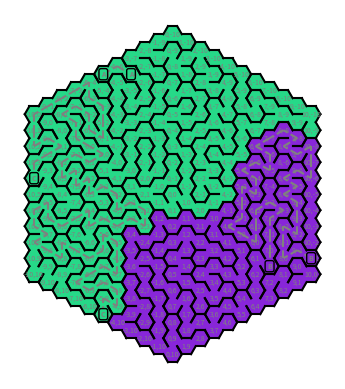

Write the Python code that produced this figure.
from dataclasses import dataclass, field
from typing import List, Dict, Optional, Tuple
from collections.abc import Generator
import matplotlib.pyplot as plt
import numpy as np
import random
import argparse

# Hexagonal directions
HEX_DIRECTIONS = [
    (+1, 0), (+1, -1), (0, -1), (-1, 0), (-1, +1), (0, +1)
]

# Colors for sides
SIDE_COLORS = ['Blue', 'Green', 'Orange', 'Purple', 'Pink', 'Yellow'] 

# Spacing between hexagons
SPACING = 1


@dataclass
class Cell:
    """
    Represents a single hexagonal cell in a maze.
    
    Attributes:
        walls (List[bool]): A list of six boolean values indicating the presence of walls.
        visited (bool): Indicates whether the cell has been visited.
        set (Optional[str]): An optional identifier to group cells.
    """
    walls: List[bool] = field(default_factory=lambda: [True] * 6)
    visited: bool = False
    set: Optional[str] = None


def initialize_hexagon_grid(size: int) -> Dict[tuple, Cell]:
    """
    Create a hexagonal grid of cells.

    Args:
    - size: An integer defining the radius of the hexagon grid.

    Returns:
    - A dictionary where each key is a tuple representing the coordinates (q, r) of a cell in the hexagonal grid,
      and each value is an instance of the Cell class.
    """
    grid = {}
    for q in range(-size, size + 1):
        r1 = max(-size, -q - size)
        r2 = min(size, -q + size)
        for r in range(r1, r2 + 1):
            grid[(q, r)] = Cell()
    return grid


def is_valid_move(q: int, r: int, grid: Dict[tuple, Cell]) -> bool:
    """
    Check if a move to a specified cell in a hexagonal grid is valid based on the cell's presence in the grid and its visited status.

    Args:
        q (int): The q-coordinate of the cell in the hexagonal grid.
        r (int): The r-coordinate of the cell in the hexagonal grid.
        grid (Dict[tuple, Cell]): A dictionary representing the hexagonal grid where keys are coordinate tuples (q, r) and values are Cell instances.

    Returns:
        bool: True if the move to the cell is valid, False otherwise.
    """
    return (q, r) in grid and not grid[(q, r)].visited


def generate_maze(grid: Dict[Tuple[int, int], Cell], start_q: int, start_r: int, current_set_index: int) -> Generator[None, None, None]:
    """
    Generate a maze on a hexagonal grid using depth-first search algorithm.

    Args:
    - grid: A dictionary representing the hexagonal grid.
    - start_q: The q-coordinate of the starting cell.
    - start_r: The r-coordinate of the starting cell.
    - current_set_index: An identifier for the current path or set in the maze.

    Yields:
    - None
    """
    stack = [(start_q, start_r)]
    grid[(start_q, start_r)].visited = True
    grid[(start_q, start_r)].set = current_set_index

    while stack:
        q, r = stack[-1]
        neighbors = []
        added = False

        for i, (dq, dr) in enumerate(HEX_DIRECTIONS):
            nq, nr = q + dq, r + dr
            if is_valid_move(nq, nr, grid):
                neighbors.append((nq, nr, i))

        if neighbors:
            nq, nr, direction = random.choice(neighbors)

            # Proceed with valid neighbor and update the walls and visited set
            grid[(nq, nr)].visited = True
            stack.append((nq, nr))
            grid[(q, r)].walls[direction] = False
            grid[(nq, nr)].walls[(direction + 3) % 6] = False  # Opposite wall
            grid[(nq, nr)].set = current_set_index
            added = True
        else:
            stack.pop()
        if added:
            yield


def get_random_border_point(grid, exclude_points=None, current_set=None):
    if not exclude_points:
        exclude_points = []
    border_points = [point for point in grid if
                     len([True for dq, dr in HEX_DIRECTIONS if (point[0] + dq, point[1] + dr) not in grid]) > 0]
    point = None
    wrong_set = True
    while not point or point in exclude_points or wrong_set:
        point = random.choice(border_points)
        if current_set is None:
            wrong_set = False
        else:
            wrong_set = (grid[(point[0], point[1])].set != current_set)
    return point


def get_random_point_in_set(grid, exclude_points=None, current_set=None):
    if not exclude_points:
        exclude_points = []
    points_in_set = [point for point in grid if grid[point].set == current_set and point not in exclude_points]
    return random.choice(points_in_set) if points_in_set else None


def create_intertwined_mazes(size, num_mazes, seed=None):
    if seed is not None:
        random.seed(seed)

    grid = initialize_hexagon_grid(size)

    # Define random starting points on the border of the maze
    starts = []
    for _ in range(num_mazes):
        start = get_random_border_point(grid, exclude_points=starts)
        starts.append(start)

    # Initialize maze generators
    mazes = [generate_maze(grid, start[0], start[1], i) for i, start in enumerate(starts)]

    # Alternate steps between the mazes
    while mazes:
        for i, maze in enumerate(mazes[:]):
            try:
                next(maze)
            except StopIteration:
                mazes.remove(maze)

    # Define random exit points within the sets, excluding start points
    exits = []
    for i in range(num_mazes):
        exit_point = get_random_point_in_set(grid, exclude_points=[starts[i]], current_set=i)
        exits.append(exit_point)

    return grid, starts, exits


def hsl_to_rgb(hue, saturation, lightness):
    c = (1 - abs(2 * lightness - 1)) * saturation
    x = c * (1 - abs((hue / 60) % 2 - 1))
    m = lightness - c / 2

    if 0 <= hue < 60:
        red, green, blue = c, x, 0
    elif 60 <= hue < 120:
        red, green, blue = x, c, 0
    elif 120 <= hue < 180:
        red, green, blue = 0, c, x
    elif 180 <= hue < 240:
        red, green, blue = 0, x, c
    elif 240 <= hue < 300:
        red, green, blue = x, 0, c
    else:
        red, green, blue = c, 0, x

    red = (red + m)
    green = (green + m)
    blue = (blue + m)
    return red, green, blue


def get_complementary_colors(seed: int, num_colors: int) -> List[Tuple[int, int, int]]:
    """
    Generates a list of RGB color values that are evenly spaced around the color wheel.

    Args:
        seed (int): An integer to initialize the random number generator for reproducibility.
        num_colors (int): The number of complementary colors to generate.

    Returns:
        List[Tuple[int, int, int]]: A list of RGB color tuples, each representing a complementary color.
    """
    random.seed(seed)
    hue = random.randint(0, 360)
    saturation, lightness = 0.7, 0.5
    colors = []
    
    for i in range(num_colors):
        hue = (hue + (i * (360 // num_colors))) % 360
        colors.append(hsl_to_rgb(hue, saturation, lightness))
    
    return colors


def draw_hex(ax, q, r, x_center, y_center, size, fill_color=None):
    angles = np.linspace(0, 2 * np.pi, 7)
    x_hex = x_center + size * np.cos(angles) * (1/SPACING)
    y_hex = y_center + size * np.sin(angles) * (1/SPACING)
    if SPACING > 1:
        ax.plot(x_hex, y_hex, color='lightgray') # noqa -> Color Name is spelled that way
    if fill_color:
        ax.fill(x_hex, y_hex, color=fill_color)
    ax.text(x_center, y_center, f'{q},{r}', color='gray', ha='center', va='center', fontsize=5)


def plot_maze(grid, starts, exits, colors, solutions):
    fig, ax = plt.subplots()
    ax.set_aspect('equal')

    size = 1
    for (q, r), cell in grid.items():
        x_center = size * 3 / 2 * q * SPACING
        y_center = - size * np.sqrt(3) * (r + q / 2) * SPACING
        if grid[(q, r)].set is not None:
            draw_hex(ax, q, r, x_center, y_center, size, fill_color=colors[grid[(q, r)].set])
        else:
            draw_hex(ax, q, r, x_center, y_center, size)
        for direction, wall in enumerate(cell.walls):
            if wall:
                x0, y0 = x_center + size * np.cos(np.pi / 3 * ((direction - 1) % 6)), y_center + size * np.sin(
                    np.pi / 3 * ((direction - 1) % 6))
                x1, y1 = x_center + size * np.cos(np.pi / 3 * ((direction - 0) % 6)), y_center + size * np.sin(
                    np.pi / 3 * ((direction - 0) % 6))
                if SPACING > 1:
                    ax.plot([x0, x1], [y0, y1], color=SIDE_COLORS[direction])
                else:
                    ax.plot([x0, x1], [y0, y1], color='black')

    # Mark entrances and exits
    def mark_point(point_ax, point_q, point_r, label, color):
        point_x_center = size * 3 / 2 * point_q * SPACING
        point_y_center = - size * np.sqrt(3) * (point_r + point_q / 2) * SPACING
        point_ax.text(point_x_center, point_y_center, label, color='gray', ha='center', va='center', fontsize=5,
                      fontweight='bold',
                      bbox=dict(facecolor=color, edgecolor='black', boxstyle='round,pad=0.3'))

    labels = 'ABCDEFGHIJKLMNOPQRSTUVWXYZ' # noqa -> Not a word
    for i, (grid_start, grid_exit) in enumerate(zip(starts, exits)):
        mark_point(ax, grid_start[0], grid_start[1], labels[i], colors[i])
        mark_point(ax, grid_exit[0], grid_exit[1], labels[i], colors[i])

    # Draw solution paths
    for i, solution in enumerate(solutions):
        for (q, r), (nq, nr) in zip(solution, solution[1:]):
            x0 = size * 3 / 2 * q * SPACING
            y0 = - size * np.sqrt(3) * (r + q / 2) * SPACING
            x1 = size * 3 / 2 * nq * SPACING
            y1 = - size * np.sqrt(3) * (nr + nq / 2) * SPACING
            ax.plot([x0, x1], [y0, y1], color="grey", linestyle='--')

    plt.axis('off')
    plt.show()


def find_solution(grid, grid_start, grid_exit):
    stack = [(grid_start, [grid_start])]
    visited = {grid_start}

    while stack:
        (q, r), path = stack.pop()
        if (q, r) == grid_exit:
            return path

        for dq, dr in HEX_DIRECTIONS:
            nq, nr = q + dq, r + dr
            if (nq, nr) in grid and not grid[(nq, nr)].walls[(HEX_DIRECTIONS.index((dq, dr)) + 3) % 6] and (
                    nq, nr) not in visited:
                visited.add((nq, nr))
                stack.append(((nq, nr), path + [(nq, nr)]))

    return []


def main():
    parser = argparse.ArgumentParser(description="Generate intertwined mazes.")
    parser.add_argument("--size", type=int, default=10, help="Size of the hexagonal grid")
    parser.add_argument("--num_mazes", type=int, default=3, help="Number of intertwined mazes")
    parser.add_argument("--seed", type=int, default=None, help="Random seed for maze generation")
    args = parser.parse_args()

    size = args.size
    num_mazes = args.num_mazes
    seed = args.seed

    if seed is None:
        seed = random.randrange(0, 2 ** 32)
        print(f'{seed=}')

    colors = get_complementary_colors(seed, num_mazes)
    grid, starts, exits = create_intertwined_mazes(size, num_mazes, seed)
    solutions = [find_solution(grid, grid_start, grid_exit) for grid_start, grid_exit in zip(starts, exits)]
    plot_maze(grid, starts, exits, colors, solutions)


if __name__ == "__main__":
    main()
